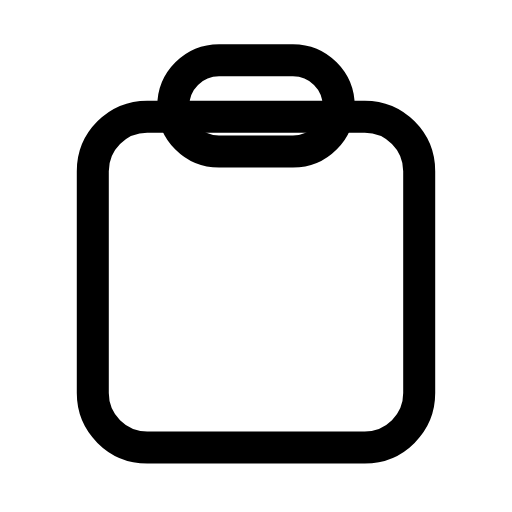
t = 0.00 s
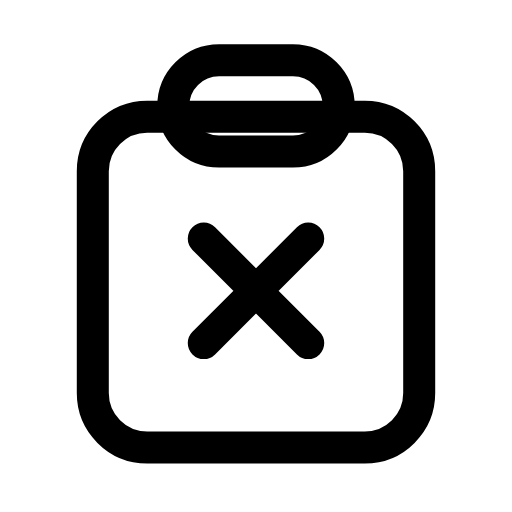
t = 0.20 s
t = 0.47 s: frame unchanged from t = 0.20 s, image omitted
t = 0.72 s: frame unchanged from t = 0.20 s, image omitted
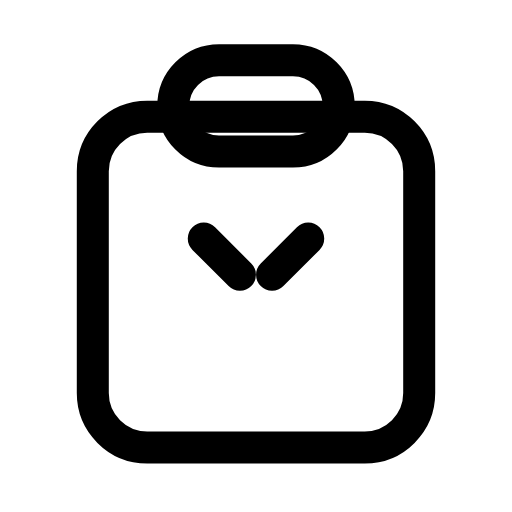
t = 0.94 s
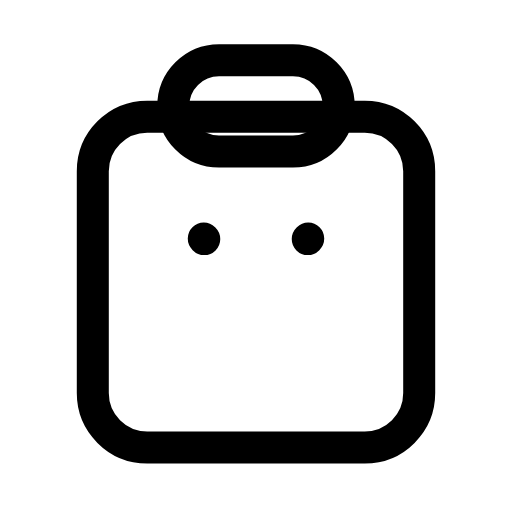
t = 1.13 s

The animated SVG that drew these frames (rendered in a browser with its animation timeline set to each time). Animation: 1 SMIL element (animate=1); one cycle of 1.40 s, repeats indefinitely.

<svg xmlns="http://www.w3.org/2000/svg" width="24" height="24" viewBox="0 0 24 24" fill="none"><g transform="translate(-0.24 -0.239) scale(1.02)"><rect stroke="currentColor" stroke-width="1.471" stroke-linecap="round" stroke-linejoin="round" fill="none" x="4.5" y="5.6" width="15" height="15.2" rx="2.5"></rect><rect stroke="currentColor" stroke-width="1.471" stroke-linecap="round" stroke-linejoin="round" fill="none" x="8.2" y="3" width="7.6" height="4.2" rx="2.1"></rect><path stroke="currentColor" stroke-width="1.471" stroke-linecap="round" stroke-linejoin="round" fill="none" d="M9.6 11.2L14.4 16M14.4 11.2L9.6 16" pathLength="1" stroke-dasharray="1"><animate attributeName="stroke-dashoffset" values="1;1;0;0;1;1;1" keyTimes="0;0.036;0.2475;0.6;0.876;0.9;1" dur="1.4s" repeatCount="indefinite" calcMode="spline" keySplines="0.16 1 0.3 1;0.16 1 0.3 1;0.16 1 0.3 1;0.16 1 0.3 1;0.16 1 0.3 1;0.16 1 0.3 1"/></path></g></svg>
